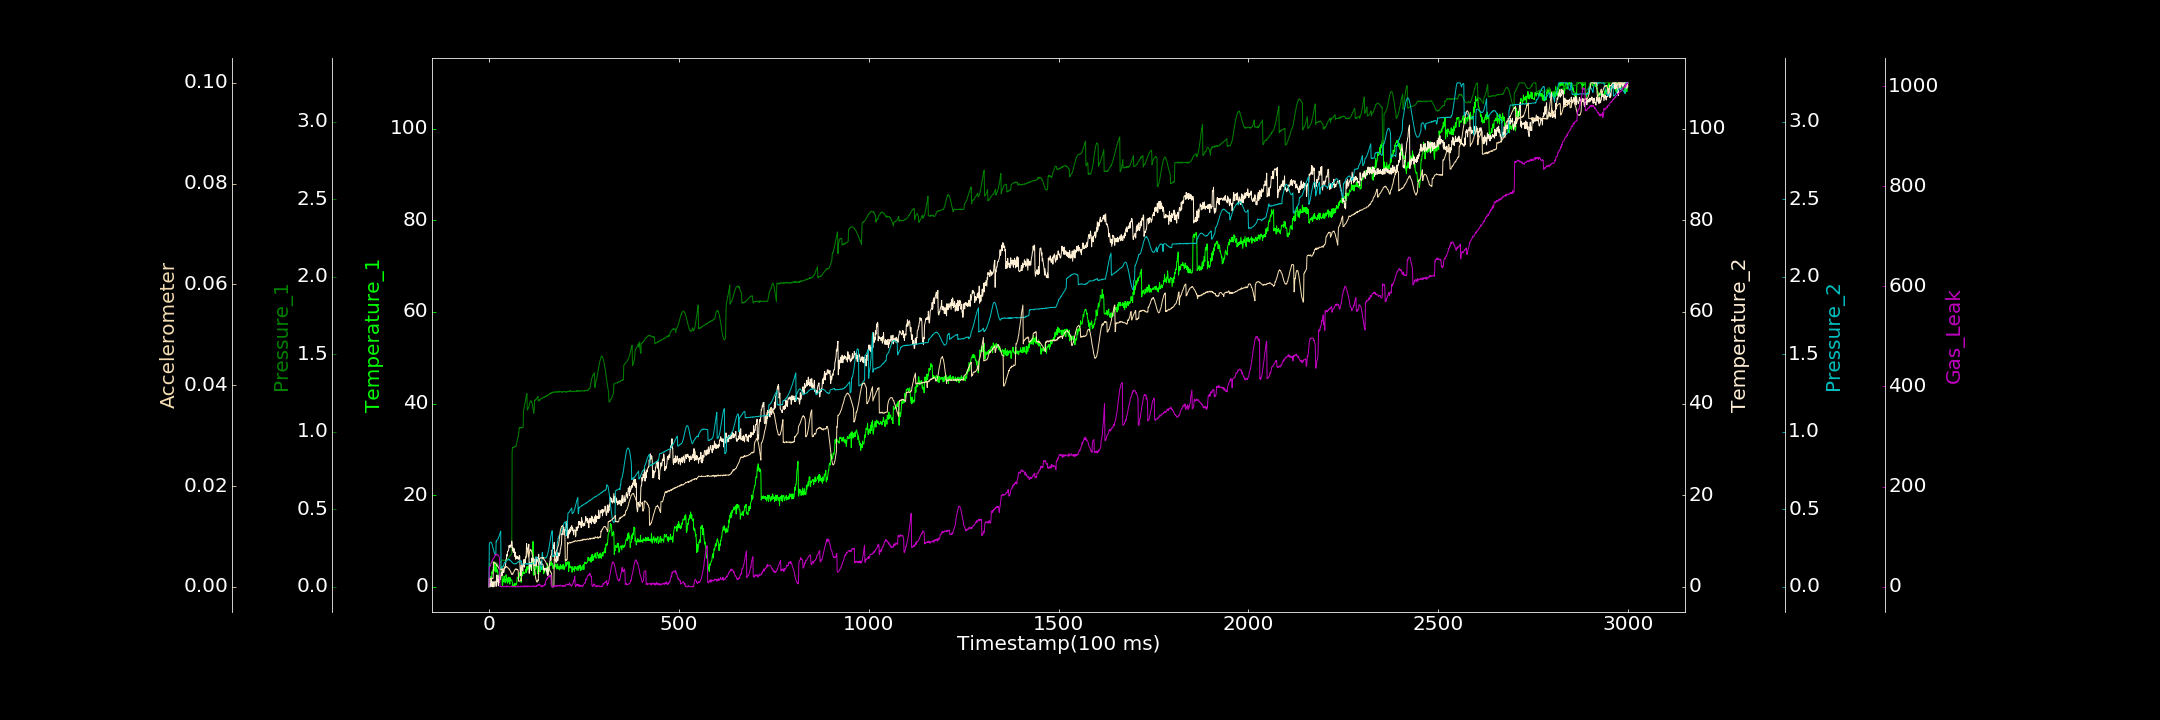

Data behind this chart, as committed beside it:
0.000000000, 0.000000000, 0.000000000, 0.017028642, 0.000101091, 0.000000000, 0.598005111
1, 1.751, 0.1467, 0.4506, 0.2757, 0.001671, 38.47
2, 1.984, 0.15, 0.6555, 0.2831, 0.001506, 39.14
3, 1.481, 0.1479, 0.2773, 0.2884, 0.001386, 40.21
4, 1.583, 0.1485, 0.000000000, 0.288, 0.001693, 41.56
5, 2.238, 0.148, 1.297, 0.2881, 0.001705, 44.09
6, 2.006, 0.1551, 1.609, 0.2859, 0.001678, 47.72
7, 1.894, 0.1525, 0.1249, 0.2825, 0.001618, 48.95
8, 3.269, 0.1541, 0.1795, 0.2765, 0.001722, 51.51
9, 2.87, 0.1548, 0.000000000, 0.2668, 0.001627, 51.12
10, 3.27, 0.1593, 1.108, 0.2577, 0.001629, 54.08
11, 3.768, 0.1614, 0.00004441, 0.2503, 0.001708, 56.22
12, 3.484, 0.1572, 1.071, 0.2381, 0.004681, 57.4
13, 4.402, 0.1551, 0.000000000, 0.2294, 0.00494, 57.07
14, 3.48, 0.1606, 0.7364, 0.2201, 0.004703, 58.86
15, 4.718, 0.1593, 0.9659, 0.2131, 0.004755, 59.96
16, 5.351, 0.1581, 1.268, 0.2097, 0.00477, 63.99
17, 3.215, 0.1564, 1.106, 0.203, 0.004672, 64.72
18, 4.135, 0.1572, 0.9232, 0.2026, 0.00459, 63.63
19, 3.646, 0.1513, 0.08995, 0.2957, 0.004555, 64.63
20, 4.656, 0.1541, 1.021, 0.2948, 0.004267, 63.76
21, 3.187, 0.1533, 2.592, 0.3004, 0.004385, 65.26
22, 3.706, 0.151, 1.241, 0.3021, 0.004188, 63.35
23, 3.521, 0.1445, 1.638, 0.304, 0.004022, 63.23
24, 2.253, 0.1429, 0.7144, 0.3113, 0.00399, 62.98
25, 2.11, 0.1404, 0.2202, 0.3163, 0.003857, 62.93
26, 2.132, 0.1375, 1.945, 0.3222, 0.003732, 61.56
27, 2.064, 0.1302, 2.564, 0.3272, 0.003528, 59.96
28, 2.669, 0.1338, 0.9719, 0.338, 0.003429, 57.81
29, 3.318, 0.1267, 2.151, 0.3434, 0.003471, 0.6534
30, 3.899, 0.1288, 1.647, 0.352, 0.003422, 0.8944
31, 4.428, 0.1642, 2.12, 0.3585, 0.003527, 0.5231
32, 4.392, 0.1638, 2.852, 0.1152, 0.003439, 1.208
33, 4.235, 0.1669, 3.247, 0.1238, 0.003346, 0.1117
34, 4.097, 0.171, 2.412, 0.1242, 0.003312, 0.5692
35, 0.466, 0.1715, 2.563, 0.1265, 0.003594, 0.000000000
36, 0.2644, 0.1711, 3.016, 0.1285, 0.003249, 0.000000000
37, 1.651, 0.1746, 3.63, 0.1335, 0.003495, 0.3693
38, 1.49, 0.1709, 3.123, 0.1325, 0.003446, 0.000000000
39, 1.112, 0.1703, 3.129, 0.1389, 0.003485, 0.000000000
40, 2.336, 0.1691, 3.472, 0.1523, 0.003654, 0.000000000
41, 1.21, 0.171, 4.336, 0.1587, 0.003822, 0.6021
42, 1.62, 0.1702, 4.294, 0.1544, 0.003686, 0.7465
43, 0.8493, 0.1707, 4.348, 0.1582, 0.003759, 0.000000000
44, 1.364, 0.1706, 4.951, 0.161, 0.003969, 0.09092
45, 2.635, 0.1728, 6.009, 0.166, 0.004046, 0.4332
46, 2.356, 0.1783, 6.157, 0.1695, 0.003885, 0.000000000
47, 1.222, 0.174, 7.016, 0.1699, 0.003922, 2.001
48, 1.018, 0.1775, 6.709, 0.1737, 0.003901, 0.9777
49, 0.7851, 0.1826, 7.775, 0.1726, 0.003915, 0.3944
50, 1.966, 0.181, 7.768, 0.1739, 0.00376, 1.546
51, 1.094, 0.1849, 7.776, 0.1759, 0.003638, 1.097
52, 2.113, 0.1863, 8.196, 0.1775, 0.003563, 0.5697
53, 1.773, 0.1909, 9.016, 0.1723, 0.003489, 0.4975
54, 1.92, 0.1971, 8.567, 0.177, 0.003532, 0.000000000
55, 0.5833, 0.1982, 9.045, 0.1725, 0.003289, 0.000000000
56, 1.97, 0.2012, 9.138, 0.1712, 0.003181, 0.000000000
57, 1.499, 0.2018, 8.875, 0.1682, 0.002955, 0.000000000
58, 1.471, 0.208, 8.554, 0.1652, 0.002947, 0.08823
59, 1.518, 0.2088, 9.284, 0.1651, 0.002558, 1.235
60, 1.518, 0.2132, 9.979, 0.1603, 0.002449, 1.599
... 2,939 more rows
